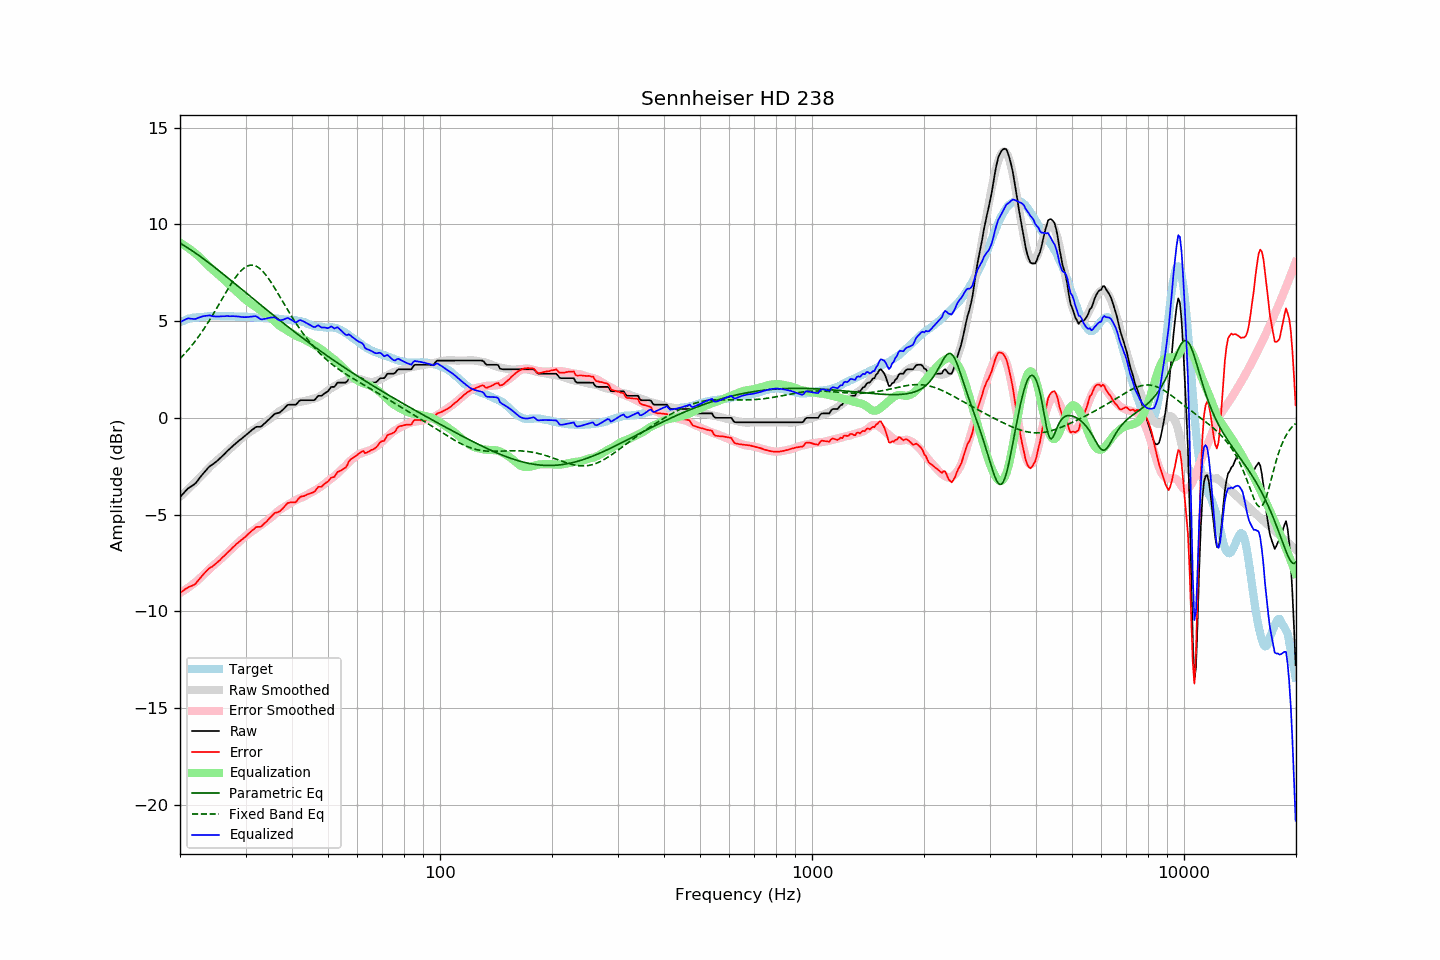

Data behind this chart, as committed beside it:
frequency, raw, error, smoothed, error_smoothed, equalization, parametric_eq, fixed_band_eq, equalized_raw, equalized_smoothed, target
20.00, -4.10, -9.04, -4.08, -9.04, 9.04, 9.03, 3.06, 4.94, 4.96, 4.94
20.20, -4.01, -8.99, -4.00, -9.00, 9.00, 8.98, 3.14, 4.99, 4.99, 4.98
20.40, -3.92, -8.93, -3.93, -8.95, 8.95, 8.93, 3.23, 5.03, 5.02, 5.01
20.61, -3.82, -8.86, -3.85, -8.89, 8.89, 8.88, 3.32, 5.07, 5.05, 5.04
20.81, -3.73, -8.81, -3.77, -8.84, 8.84, 8.83, 3.41, 5.11, 5.07, 5.08
21.02, -3.64, -8.76, -3.69, -8.78, 8.78, 8.77, 3.51, 5.14, 5.09, 5.12
21.23, -3.59, -8.72, -3.61, -8.72, 8.72, 8.72, 3.60, 5.13, 5.11, 5.13
21.44, -3.54, -8.69, -3.53, -8.66, 8.66, 8.66, 3.70, 5.12, 5.13, 5.15
21.66, -3.48, -8.65, -3.44, -8.60, 8.60, 8.61, 3.81, 5.12, 5.15, 5.17
21.87, -3.43, -8.61, -3.36, -8.53, 8.53, 8.55, 3.91, 5.10, 5.17, 5.18
22.09, -3.35, -8.54, -3.28, -8.46, 8.46, 8.49, 4.02, 5.12, 5.19, 5.19
22.31, -3.24, -8.43, -3.19, -8.39, 8.39, 8.43, 4.13, 5.16, 5.20, 5.19
22.54, -3.13, -8.33, -3.11, -8.32, 8.32, 8.37, 4.25, 5.19, 5.21, 5.20
22.76, -3.02, -8.23, -3.02, -8.24, 8.24, 8.31, 4.37, 5.22, 5.22, 5.21
22.99, -2.92, -8.13, -2.93, -8.16, 8.16, 8.25, 4.49, 5.24, 5.23, 5.21
23.22, -2.82, -8.04, -2.85, -8.08, 8.08, 8.19, 4.61, 5.26, 5.23, 5.22
23.45, -2.73, -7.96, -2.76, -8.00, 8.00, 8.13, 4.74, 5.27, 5.24, 5.23
23.69, -2.63, -7.87, -2.67, -7.91, 7.91, 8.07, 4.87, 5.28, 5.24, 5.24
23.92, -2.54, -7.79, -2.59, -7.83, 7.83, 8.00, 5.00, 5.29, 5.25, 5.25
24.16, -2.47, -7.73, -2.50, -7.75, 7.75, 7.94, 5.13, 5.29, 5.25, 5.26
24.40, -2.42, -7.69, -2.42, -7.68, 7.68, 7.88, 5.27, 5.26, 5.25, 5.27
24.65, -2.36, -7.62, -2.35, -7.61, 7.61, 7.81, 5.40, 5.24, 5.26, 5.26
24.89, -2.30, -7.56, -2.28, -7.54, 7.54, 7.75, 5.54, 5.24, 5.26, 5.26
25.14, -2.23, -7.49, -2.20, -7.46, 7.46, 7.68, 5.68, 5.24, 5.26, 5.26
25.39, -2.16, -7.42, -2.13, -7.39, 7.39, 7.62, 5.83, 5.24, 5.26, 5.26
25.65, -2.08, -7.34, -2.06, -7.32, 7.32, 7.55, 5.97, 5.24, 5.26, 5.26
25.91, -2.00, -7.24, -1.99, -7.25, 7.25, 7.48, 6.11, 5.24, 5.26, 5.24
26.16, -1.92, -7.17, -1.91, -7.17, 7.17, 7.42, 6.26, 5.25, 5.26, 5.25
26.43, -1.84, -7.09, -1.84, -7.09, 7.09, 7.35, 6.40, 5.25, 5.25, 5.25
26.69, -1.75, -7.00, -1.76, -7.01, 7.01, 7.28, 6.54, 5.26, 5.25, 5.25
26.96, -1.67, -6.92, -1.68, -6.93, 6.93, 7.22, 6.68, 5.26, 5.25, 5.25
27.23, -1.60, -6.85, -1.60, -6.85, 6.85, 7.15, 6.81, 5.25, 5.24, 5.25
27.50, -1.52, -6.77, -1.53, -6.77, 6.77, 7.08, 6.95, 5.25, 5.24, 5.25
27.77, -1.44, -6.68, -1.45, -6.69, 6.69, 7.01, 7.07, 5.25, 5.24, 5.24
28.05, -1.37, -6.61, -1.38, -6.62, 6.62, 6.94, 7.19, 5.25, 5.24, 5.24
28.33, -1.30, -6.52, -1.30, -6.54, 6.54, 6.88, 7.31, 5.24, 5.24, 5.22
28.62, -1.23, -6.46, -1.23, -6.47, 6.47, 6.81, 7.42, 5.24, 5.24, 5.23
28.90, -1.16, -6.39, -1.16, -6.39, 6.39, 6.74, 7.51, 5.23, 5.23, 5.23
29.19, -1.10, -6.32, -1.08, -6.31, 6.31, 6.67, 7.60, 5.21, 5.23, 5.22
29.48, -1.03, -6.26, -1.01, -6.24, 6.24, 6.60, 7.68, 5.21, 5.23, 5.23
29.78, -0.96, -6.19, -0.94, -6.16, 6.16, 6.53, 7.75, 5.20, 5.22, 5.23
30.08, -0.89, -6.12, -0.88, -6.09, 6.09, 6.46, 7.80, 5.20, 5.22, 5.23
30.38, -0.82, -6.03, -0.81, -6.03, 6.03, 6.40, 7.84, 5.21, 5.21, 5.21
30.68, -0.75, -5.96, -0.76, -5.97, 5.97, 6.33, 7.87, 5.22, 5.21, 5.21
30.99, -0.68, -5.88, -0.70, -5.91, 5.91, 6.26, 7.89, 5.23, 5.20, 5.20
31.30, -0.61, -5.81, -0.65, -5.85, 5.85, 6.19, 7.89, 5.24, 5.20, 5.20
31.61, -0.55, -5.75, -0.60, -5.79, 5.79, 6.12, 7.87, 5.24, 5.19, 5.20
31.93, -0.48, -5.66, -0.55, -5.74, 5.74, 6.05, 7.85, 5.26, 5.19, 5.18
32.24, -0.46, -5.63, -0.50, -5.68, 5.68, 5.99, 7.81, 5.22, 5.18, 5.17
32.57, -0.46, -5.63, -0.44, -5.62, 5.62, 5.92, 7.75, 5.16, 5.18, 5.17
32.89, -0.46, -5.63, -0.39, -5.56, 5.56, 5.85, 7.69, 5.10, 5.17, 5.17
33.22, -0.41, -5.58, -0.33, -5.50, 5.50, 5.78, 7.61, 5.09, 5.17, 5.17
33.55, -0.33, -5.49, -0.27, -5.44, 5.44, 5.71, 7.52, 5.11, 5.16, 5.16
33.89, -0.26, -5.42, -0.22, -5.38, 5.38, 5.65, 7.42, 5.12, 5.16, 5.16
34.23, -0.18, -5.34, -0.16, -5.32, 5.32, 5.58, 7.32, 5.14, 5.15, 5.16
34.57, -0.10, -5.25, -0.11, -5.26, 5.26, 5.51, 7.20, 5.16, 5.15, 5.15
34.92, -0.02, -5.16, -0.05, -5.19, 5.19, 5.44, 7.08, 5.17, 5.14, 5.14
35.27, 0.06, -5.08, 0.01, -5.13, 5.13, 5.38, 6.96, 5.19, 5.14, 5.14
35.62, 0.14, -4.99, 0.08, -5.05, 5.05, 5.31, 6.83, 5.19, 5.13, 5.13
35.97, 0.21, -4.91, 0.15, -4.98, 4.98, 5.24, 6.69, 5.19, 5.13, 5.12
... 635 more rows
